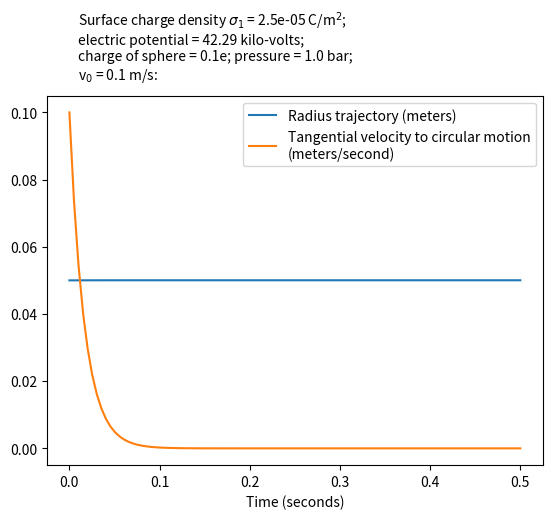

Here is the Python script that generated this plot:
# -*- coding: utf-8 -*-
"""
Created on Wed Jun 26 11:07:33 2019

@author: alejandrosalazar
"""

import numpy as np
from scipy.integrate import odeint
import matplotlib.pyplot as plt
from scipy.optimize import fsolve

#------------------------------------------------------------------------------
# Variables.

# Constants.
e = 1.602176634 * 10**(-19)                 # coulombs; elementary charge of the electron.
g = 9.806                                   # m/s^2; acceleration due to gravity.

# Air.
pressure = 1 * 100000                      # pascals; air pressure.
Rair = 287.05                               # joules / (kg mol); individual gas constant of air.
T = 293.15                                  # kelvin; temperature.
rho = pressure / (Rair * T)                 # kg/m^3; air density.
eta = 1.8 * 10**(-5)                        # kg/(m s); (dynamic) viscosity of air.

# Glass sphere.
a = (25 * 10**(-6)) / 2                     # m; radius.
sigma = 8000                                # kg/m^3; density of glass.
V = (4 / 3) * np.pi * a**3                  # m^3; volume.
m = V * sigma                               # kg; mass.
m_eff = V * (sigma - rho)                   # kg; effective mass.
q = 0.1 * e                                   # coulombs; charge.
v0 = 0.1                                     # m/s; initial velocity (ramp at theta degrees from horizontal).
theta = 0                                  # degrees; ramp angle of inclination from the horizontal.
vx0 = v0 * np.cos(theta)                    # m/s; initial velocity horizontal component.
vy0 = v0 * np.sin(theta)                    # m/s; initial velocity vertical component.
vtheta0 = vx0                               # m/s; initial tangential velocity to circular motion.

# Other constants.
B = 0.100                                           # Experimental constant. Taken from McKeehan, p. 37: B = 0.00753 mm of Hg * cm.
k = (1 + (B / (a * pressure)))**(-1)
K = ((9 * eta) / (2 * a**2 *(sigma - rho))) * k   
R = 0.05                                               # m; initial radius.

# Electrostatics.
sigma1 = 0.000025                                 # coulombs/m^3; surface charge density of central pillar.
r1 = 0.005                                     # m; radius of the central pillar.
r2 = 0.10                                      # m; radius of the outer tube.
epsilon = 8.8541878128 * 10**(-12)             # Vacuum electric permittivity.
Epotential = - ((r1 * sigma1) / epsilon) * np.log(r1 / r2)

# Define parameters.
C = (q * r1 * sigma1) / (epsilon * m_eff)

#------------------------------------------------------------------------------
# System of ordinary differential equations.

def sys1(X, t):
    # I want to solve the system:
    # d2rdt2 = vtheta^2/r - qE/m_eff
    # dvxdt = -Kvtheta - vtheta (drdt/r) 
    
    # Assign values to variables.
    r = X[0]
    vtheta = X[1]
    z = X[2]
    
    # Differential equztions.
    dzdt = (1 / r) * (vtheta**2 + C * (((rho * V) / (m_eff)) - 1)) - (K * z)
    drdt = z
    dvthetadt = -(K + (z / r)) * vtheta
   
    return [drdt, dvthetadt, dzdt]

# Initial values for r, vtheta, z.
X0 = [R, vtheta0, 0]  # inital radius = 1 m, inital tangential speed = 1 m/s, inital radial speed = 0.

# Time.
time = np.linspace(0, 0.5, 100)

# Solve the system of ODEs.
sol = odeint(sys1, X0, time)

r = sol[:, 0]
vtheta = sol[:, 1]
z = sol[:, 2]

plt.plot(time, r, label = 'Radius trajectory (meters)') 
plt.plot(time, vtheta, label = 'Tangential velocity to circular motion\n(meters/second)')
#plt.plot(time, z, label = 'Radial velocity')
plt.legend(loc = 'best')
plt.xlabel('Time (seconds)')
#plt.text(0.01, 0.11, 'Surface charge density $\sigma_1$ = ' + str(sigma1) + ' C/m$^2$;\nelectric potential = ' + str('%.4g' % float(Epotential/1000))\
 #        + ' kilo-volts;\ncharge of sphere =' + str('%.1g' % float(q/e)) + 'e; pressure = ' + str(pressure/100000) + ' bar \nv$_0$ = 0.1 m/s:', ha = 'left')

plt.text(0.01, 0.11, 'Surface charge density $\sigma_1$ = ' + str(sigma1) + ' C/m$^2$;\nelectric potential = ' + str('%.4g' % float(Epotential/1000))\
         + ' kilo-volts;\ncharge of sphere = ' + str('%.1g' % float(q/e)) + 'e; pressure = ' + str(pressure/100000) + ' bar; \nv$_0$ = ' + str(v0) + ' m/s:', ha = 'left')

#plt.savefig('circularTrajectory_1e.png', format = 'png', dpi = 300, bbox_inches = 'tight')
plt.savefig('circularTrajectory_01e.png', format = 'png', dpi = 300, bbox_inches = 'tight')
